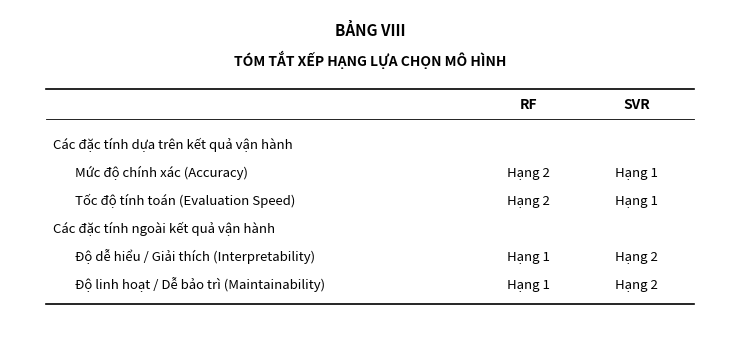

Write Python code to recreate this figure. (Note: this script raises an exception after producing the figure.)
import matplotlib.pyplot as plt

# 1. Tạo khung ảnh trắng sắc nét
fig, ax = plt.subplots(figsize=(7.5, 3.6), dpi=300)
ax.axis('off')

# 2. Tiêu đề bảng tiếng Việt
plt.text(0.5, 0.92, 'BẢNG VIII', fontsize=11, fontweight='bold', ha='center', fontfamily='sans-serif')
plt.text(0.5, 0.83, 'TÓM TẮT XẾP HẠNG LỰA CHỌN MÔ HÌNH', fontsize=10, fontweight='bold', ha='center', fontfamily='sans-serif')

# 3. Các đường kẻ ngang kiểu Booktabs
ax.axhline(y=0.76, xmin=0.05, xmax=0.95, color='black', linewidth=1.2) # Đường kẻ trên
ax.axhline(y=0.67, xmin=0.05, xmax=0.95, color='black', linewidth=0.6) # Đường kẻ dưới tiêu đề

# Tiêu đề các cột
plt.text(0.72, 0.70, 'RF', fontsize=10, fontweight='bold', ha='center', fontfamily='sans-serif')
plt.text(0.87, 0.70, 'SVR', fontsize=10, fontweight='bold', ha='center', fontfamily='sans-serif')

# 4. Nội dung các dòng trong bảng tiếng Việt
rows = [
    ("Các đặc tính dựa trên kết quả vận hành", "", "", True),
    ("Mức độ chính xác (Accuracy)", "Hạng 2", "Hạng 1", False),
    ("Tốc độ tính toán (Evaluation Speed)", "Hạng 2", "Hạng 1", False),
    ("Các đặc tính ngoài kết quả vận hành", "", "", True),
    ("Độ dễ hiểu / Giải thích (Interpretability)", "Hạng 1", "Hạng 2", False),
    ("Độ linh hoạt / Dễ bảo trì (Maintainability)", "Hạng 1", "Hạng 2", False)
]

y_pos = 0.58
for label, rf, svr, is_group_header in rows:
    if is_group_header:
        # Tên nhóm (in nghiêng)
        plt.text(0.06, y_pos, label, fontsize=9.5, style='italic', fontfamily='sans-serif')
    else:
        # Nội dung từng tiêu chí
        plt.text(0.09, y_pos, label, fontsize=9.5, fontfamily='sans-serif')
        plt.text(0.72, y_pos, rf, fontsize=9.5, ha='center', fontfamily='sans-serif')
        plt.text(0.87, y_pos, svr, fontsize=9.5, ha='center', fontfamily='sans-serif')
    y_pos -= 0.085

# Đường kẻ ngang đáy bảng
ax.axhline(y=y_pos + 0.04, xmin=0.05, xmax=0.95, color='black', linewidth=1.2)

# 5. Lưu file ảnh
output_path = '/Users/macbook/Library/CloudStorage/OneDrive-ut.edu.vn/Data cho NCKH/Model_Preference_Ranking_Table_VN.png'
plt.tight_layout()
plt.savefig(output_path, bbox_inches='tight', dpi=300)
print(f"Đã xuất xong bảng tiếng Việt tại: {output_path}")
plt.show()
